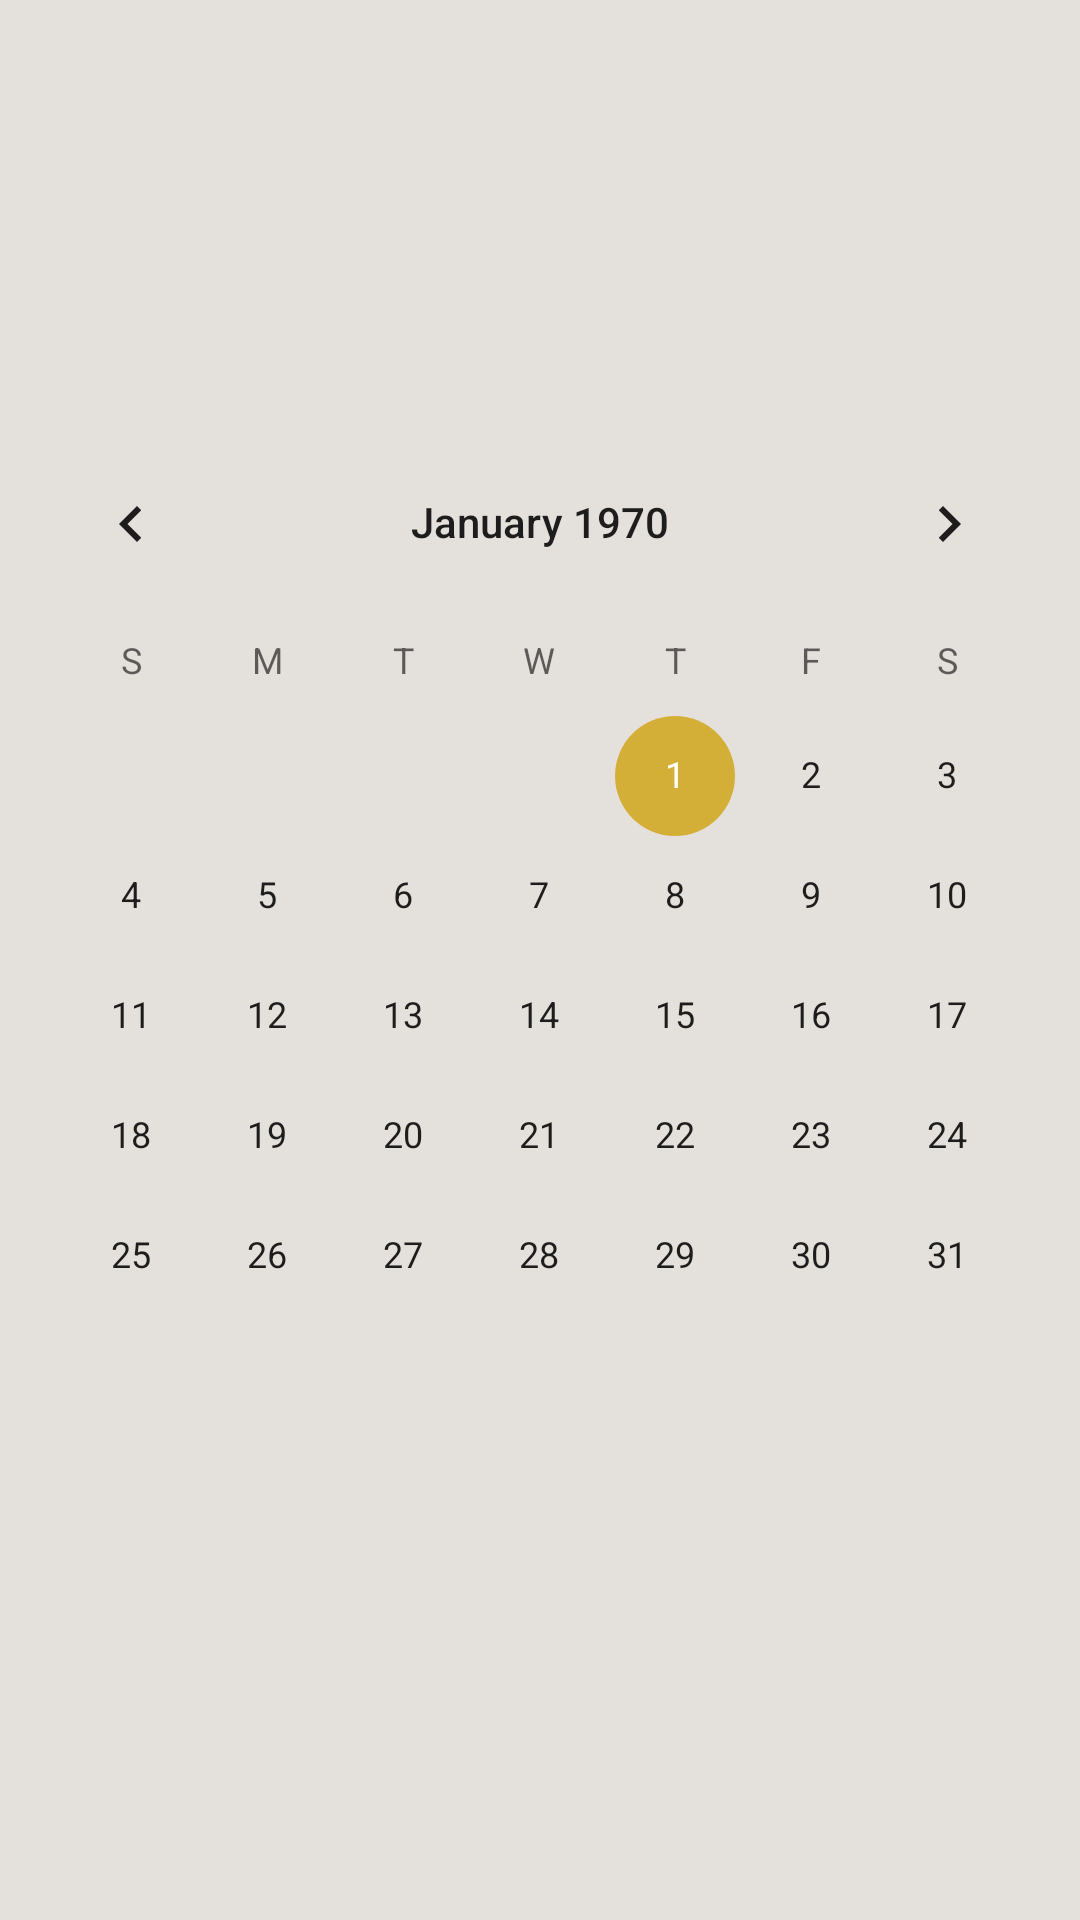

This screen was rendered from an Android layout file. Write that file and the resources it references.
<!-- AndroidManifest.xml: application theme Theme.TsekkaaArvosi -->
<!-- res/layout/activity_kalenteri_testi.xml -->
<?xml version="1.0" encoding="utf-8"?>
<androidx.constraintlayout.widget.ConstraintLayout xmlns:android="http://schemas.android.com/apk/res/android"
    xmlns:app="http://schemas.android.com/apk/res-auto"
    xmlns:tools="http://schemas.android.com/tools"
    android:layout_width="match_parent"
    android:layout_height="match_parent"
    tools:context=".KalenteriTesti">



    <CalendarView
        android:id="@+id/calendarView"
        android:layout_width="358dp"
        android:layout_height="359dp"
        app:layout_constraintBottom_toBottomOf="parent"
        app:layout_constraintEnd_toEndOf="parent"
        app:layout_constraintStart_toStartOf="parent"
        app:layout_constraintTop_toTopOf="parent" />



</androidx.constraintlayout.widget.ConstraintLayout>
<!-- resources referenced by this layout -->
<resources>
  <style name="Theme.TsekkaaArvosi" parent="Theme.MaterialComponents.DayNight.DarkActionBar">
          <item name="android:windowBackground">@color/tausta_light</item>
          <item name="android:textColor">@color/teksti_light</item>
          
          <item name="colorPrimary">@color/buttonien_tausta_light</item>
          <item name="colorPrimaryVariant">@color/purple_700</item>
          <item name="colorOnPrimary">@color/buttonien_teksti_light</item>
          
          <item name="colorSecondary">@color/switchien_tausta_light</item> 
          <item name="colorSecondaryVariant">@color/switchien_tausta_light</item>
          <item name="colorOnSecondary">@color/switchien_teksti_light</item>
          
          <item name="android:statusBarColor">@color/ylapalkki_light</item>
          
      </style>
  <color name="tausta_light">#E4E0DC</color>
  <color name="teksti_light">#2c2c2c</color>
  <color name="buttonien_tausta_light">#D4AF37</color>
  <color name="purple_700">#FF3700B3</color>
  <color name="buttonien_teksti_light">#ffffff</color>
  <color name="switchien_tausta_light">#D4AF37</color>
  <color name="switchien_teksti_light">#000000</color>
  <color name="ylapalkki_light">#000000</color>
</resources>
